The GitHub repository guswhd/MemAE contains a labelled image folder "spectrogram" with 2 categories: abnormal, normal. Examples follow, each with its label.

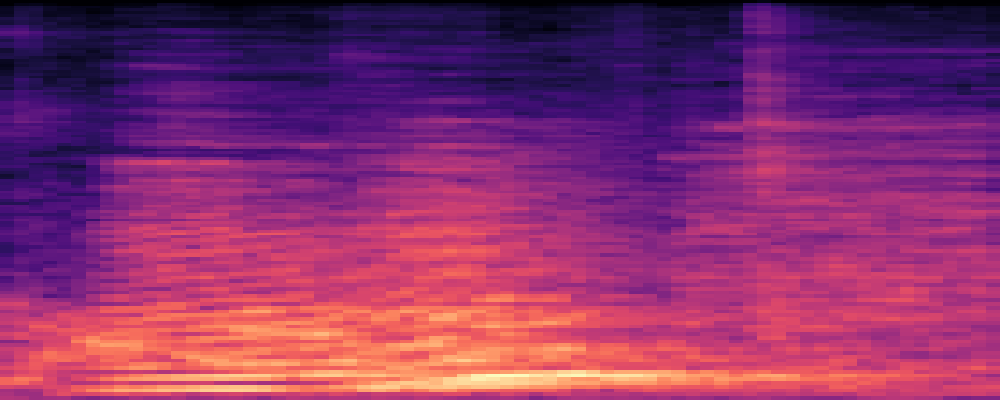
Label: abnormal

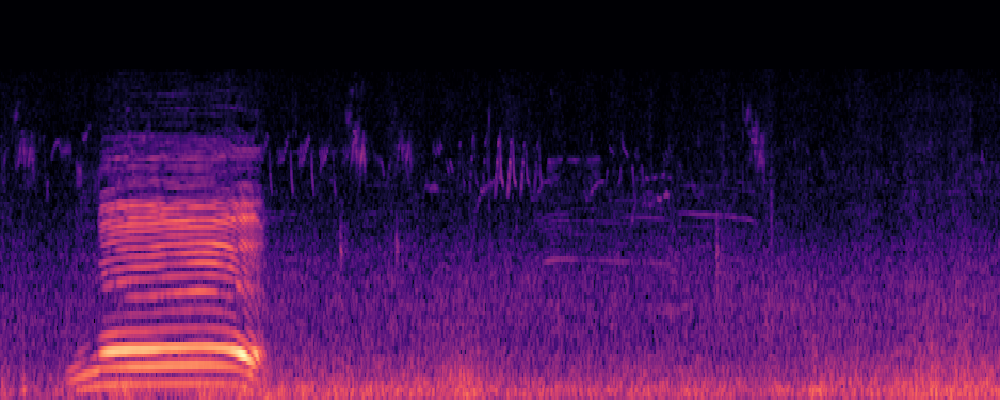
Label: normal

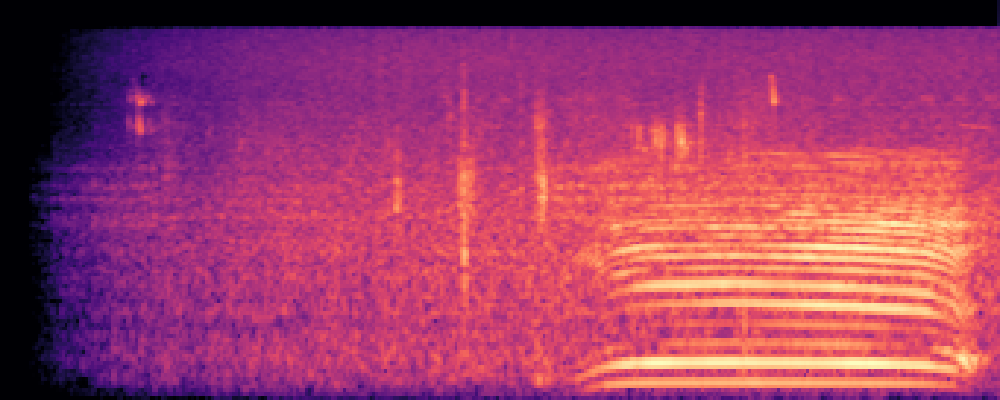
Label: normal

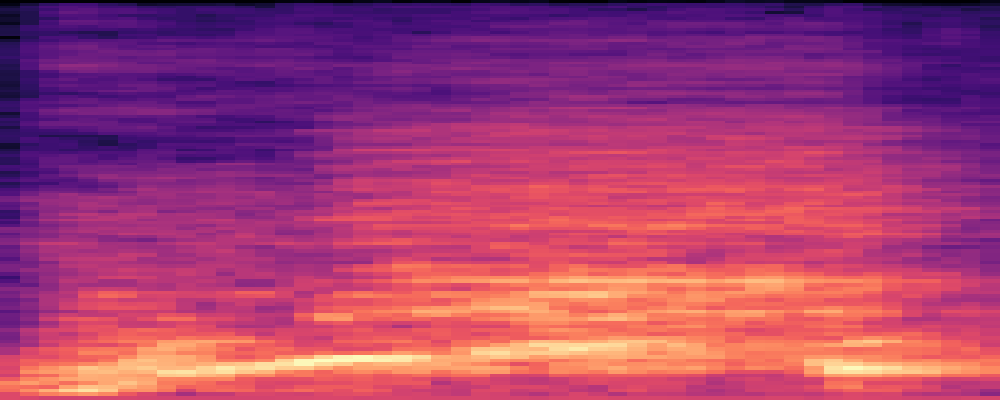
Label: abnormal

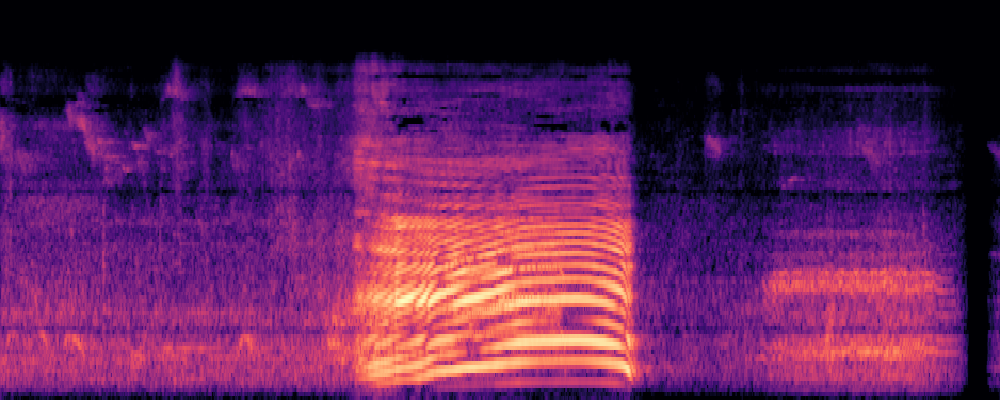
Label: normal

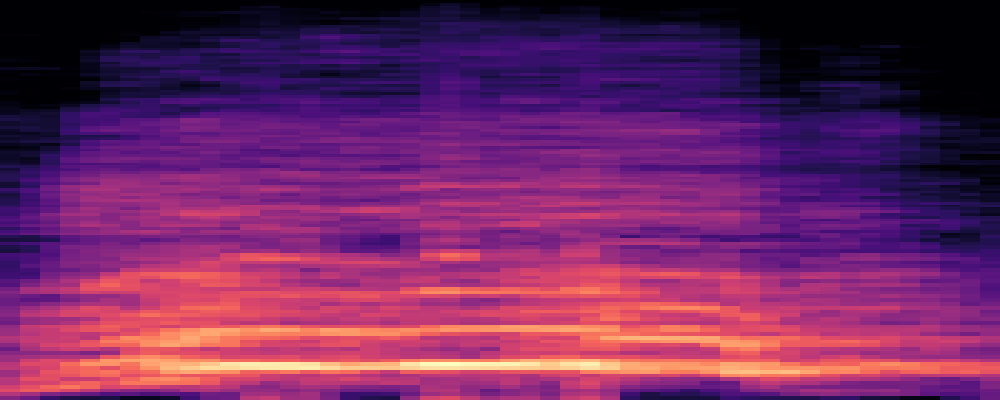
Label: abnormal
